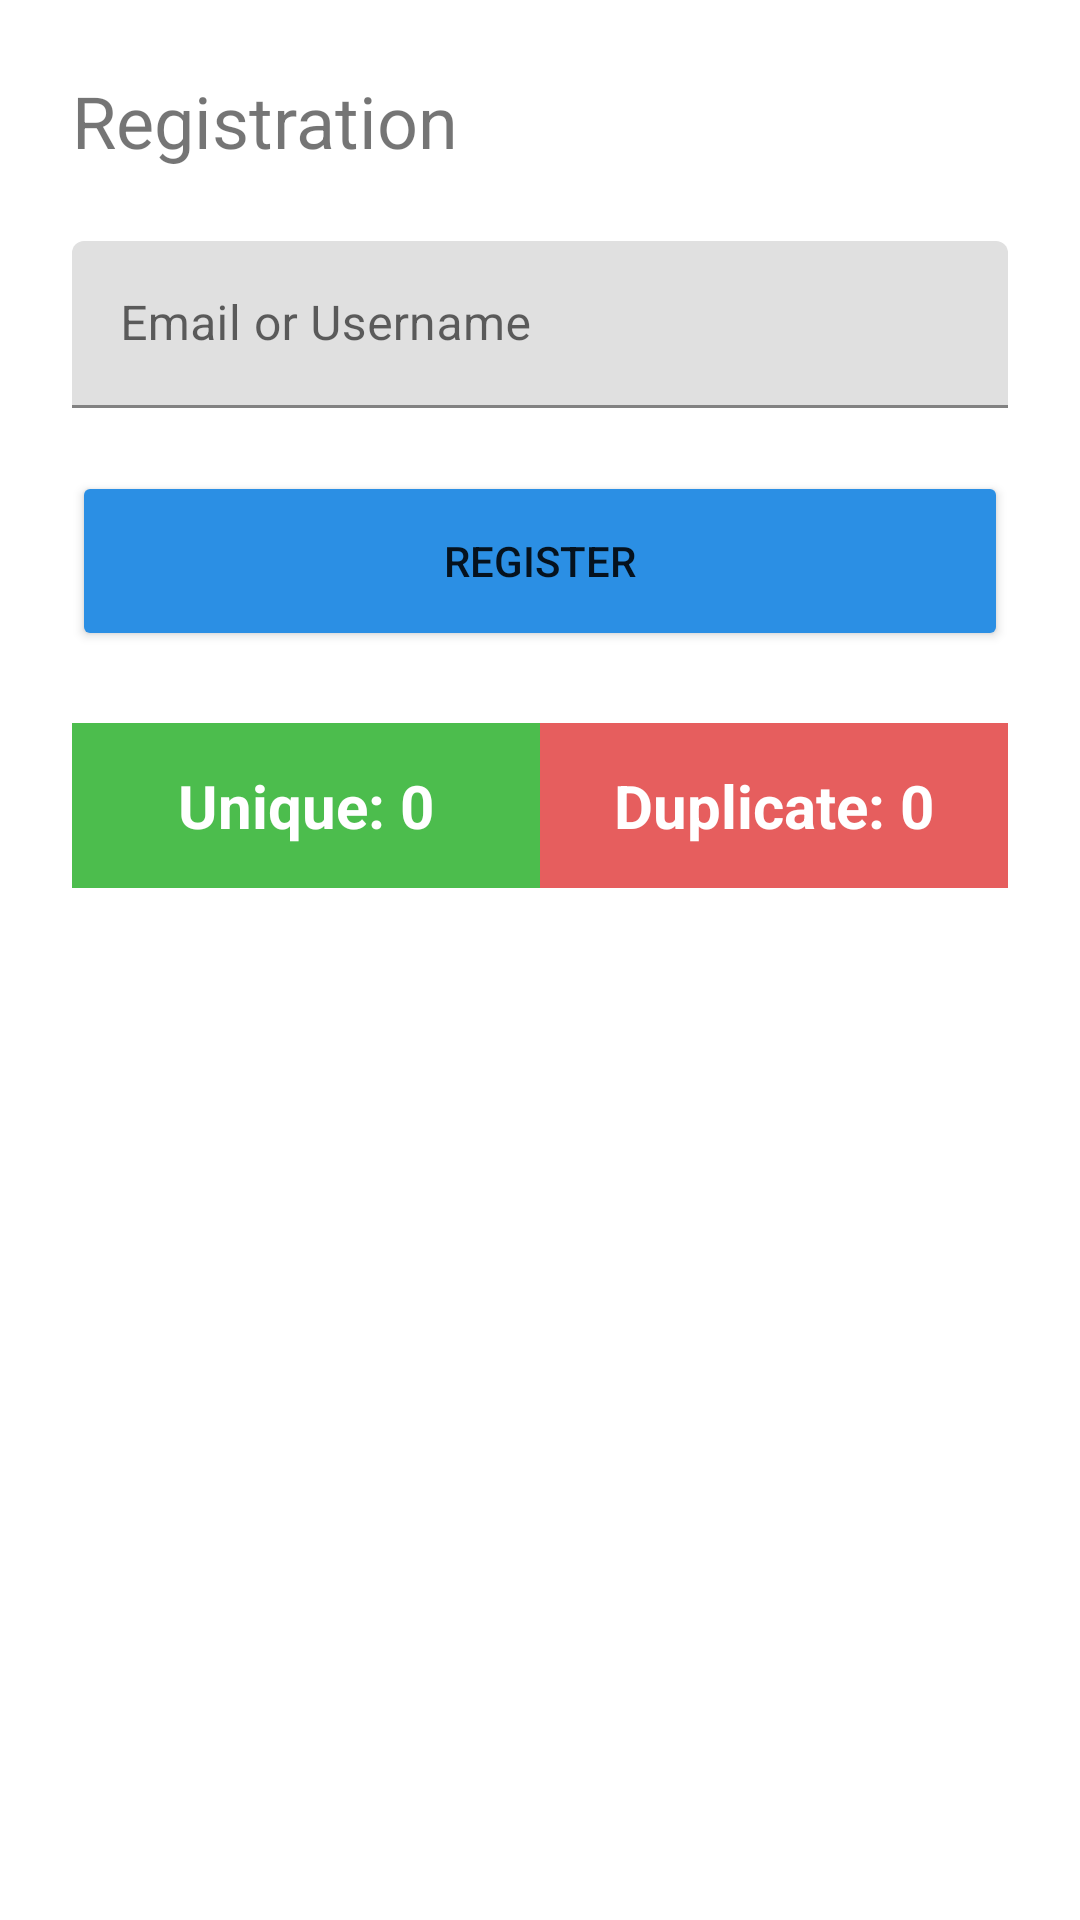

Layout XML and referenced resources for this Android screen:
<!-- AndroidManifest.xml: application theme Theme.Android_Learning_Tasks -->
<!-- res/layout/week3_task2.xml -->
<?xml version="1.0" encoding="utf-8"?>
<ScrollView
    xmlns:android="http://schemas.android.com/apk/res/android"
    android:layout_width="match_parent"
    android:layout_height="match_parent"
    android:id="@+id/root"
    android:fitsSystemWindows="true"
    android:fillViewport="true">

    <LinearLayout
        android:layout_width="match_parent"
        android:layout_height="wrap_content"
        android:orientation="vertical"
        android:padding="24dp">

        <TextView
            android:layout_width="wrap_content"
            android:layout_height="wrap_content"
            android:text="Registration"
            android:textSize="24sp"
            android:layout_marginBottom="24dp" />

    <com.google.android.material.textfield.TextInputLayout
        android:id="@+id/txtEmail"
        android:layout_width="match_parent"
        android:layout_height="wrap_content"
        android:hint="Email or Username">

        <com.google.android.material.textfield.TextInputEditText
            android:layout_width="match_parent"
            android:layout_height="wrap_content"
            android:inputType="textEmailAddress"
            android:imeOptions="actionDone"
            android:id="@+id/edtEmail"/>

    </com.google.android.material.textfield.TextInputLayout>

        <Button
            android:id="@+id/btnRegister"
            android:layout_width="match_parent"
            android:layout_height="60dp"
            android:layout_marginTop="21dp"
            android:backgroundTint="#2B8FE4"
            android:text="REGISTER"/>

        <LinearLayout
            android:layout_width="match_parent"
            android:layout_height="55dp"
            android:layout_marginTop="24dp"
            android:orientation="horizontal">

            <TextView
                android:id="@+id/txtUnique"
                android:layout_width="match_parent"
                android:layout_height="match_parent"
                android:layout_weight="1"
                android:gravity="center"
                android:textSize="20sp"
                android:textStyle="bold"
                android:textColor="@color/white"
                android:background="#4CBD4D"
                android:text="Unique: 0"/>

            <TextView
                android:id="@+id/txtDuplicate"
                android:layout_width="match_parent"
                android:layout_height="match_parent"
                android:layout_weight="1"
                android:gravity="center"
                android:textSize="20sp"
                android:textStyle="bold"
                android:textColor="@color/white"
                android:background="#E65E5E"
                android:text="Duplicate: 0" />

        </LinearLayout>

    </LinearLayout>

</ScrollView>
<!-- resources referenced by this layout -->
<resources>
  <color name="white">#FFFFFFFF</color>
  <style name="Theme.Android_Learning_Tasks" parent="Base.Theme.Android_Learning_Tasks" />
  <style name="Base.Theme.Android_Learning_Tasks" parent="Theme.MaterialComponents.DayNight.DarkActionBar">
          
          
      </style>
</resources>
